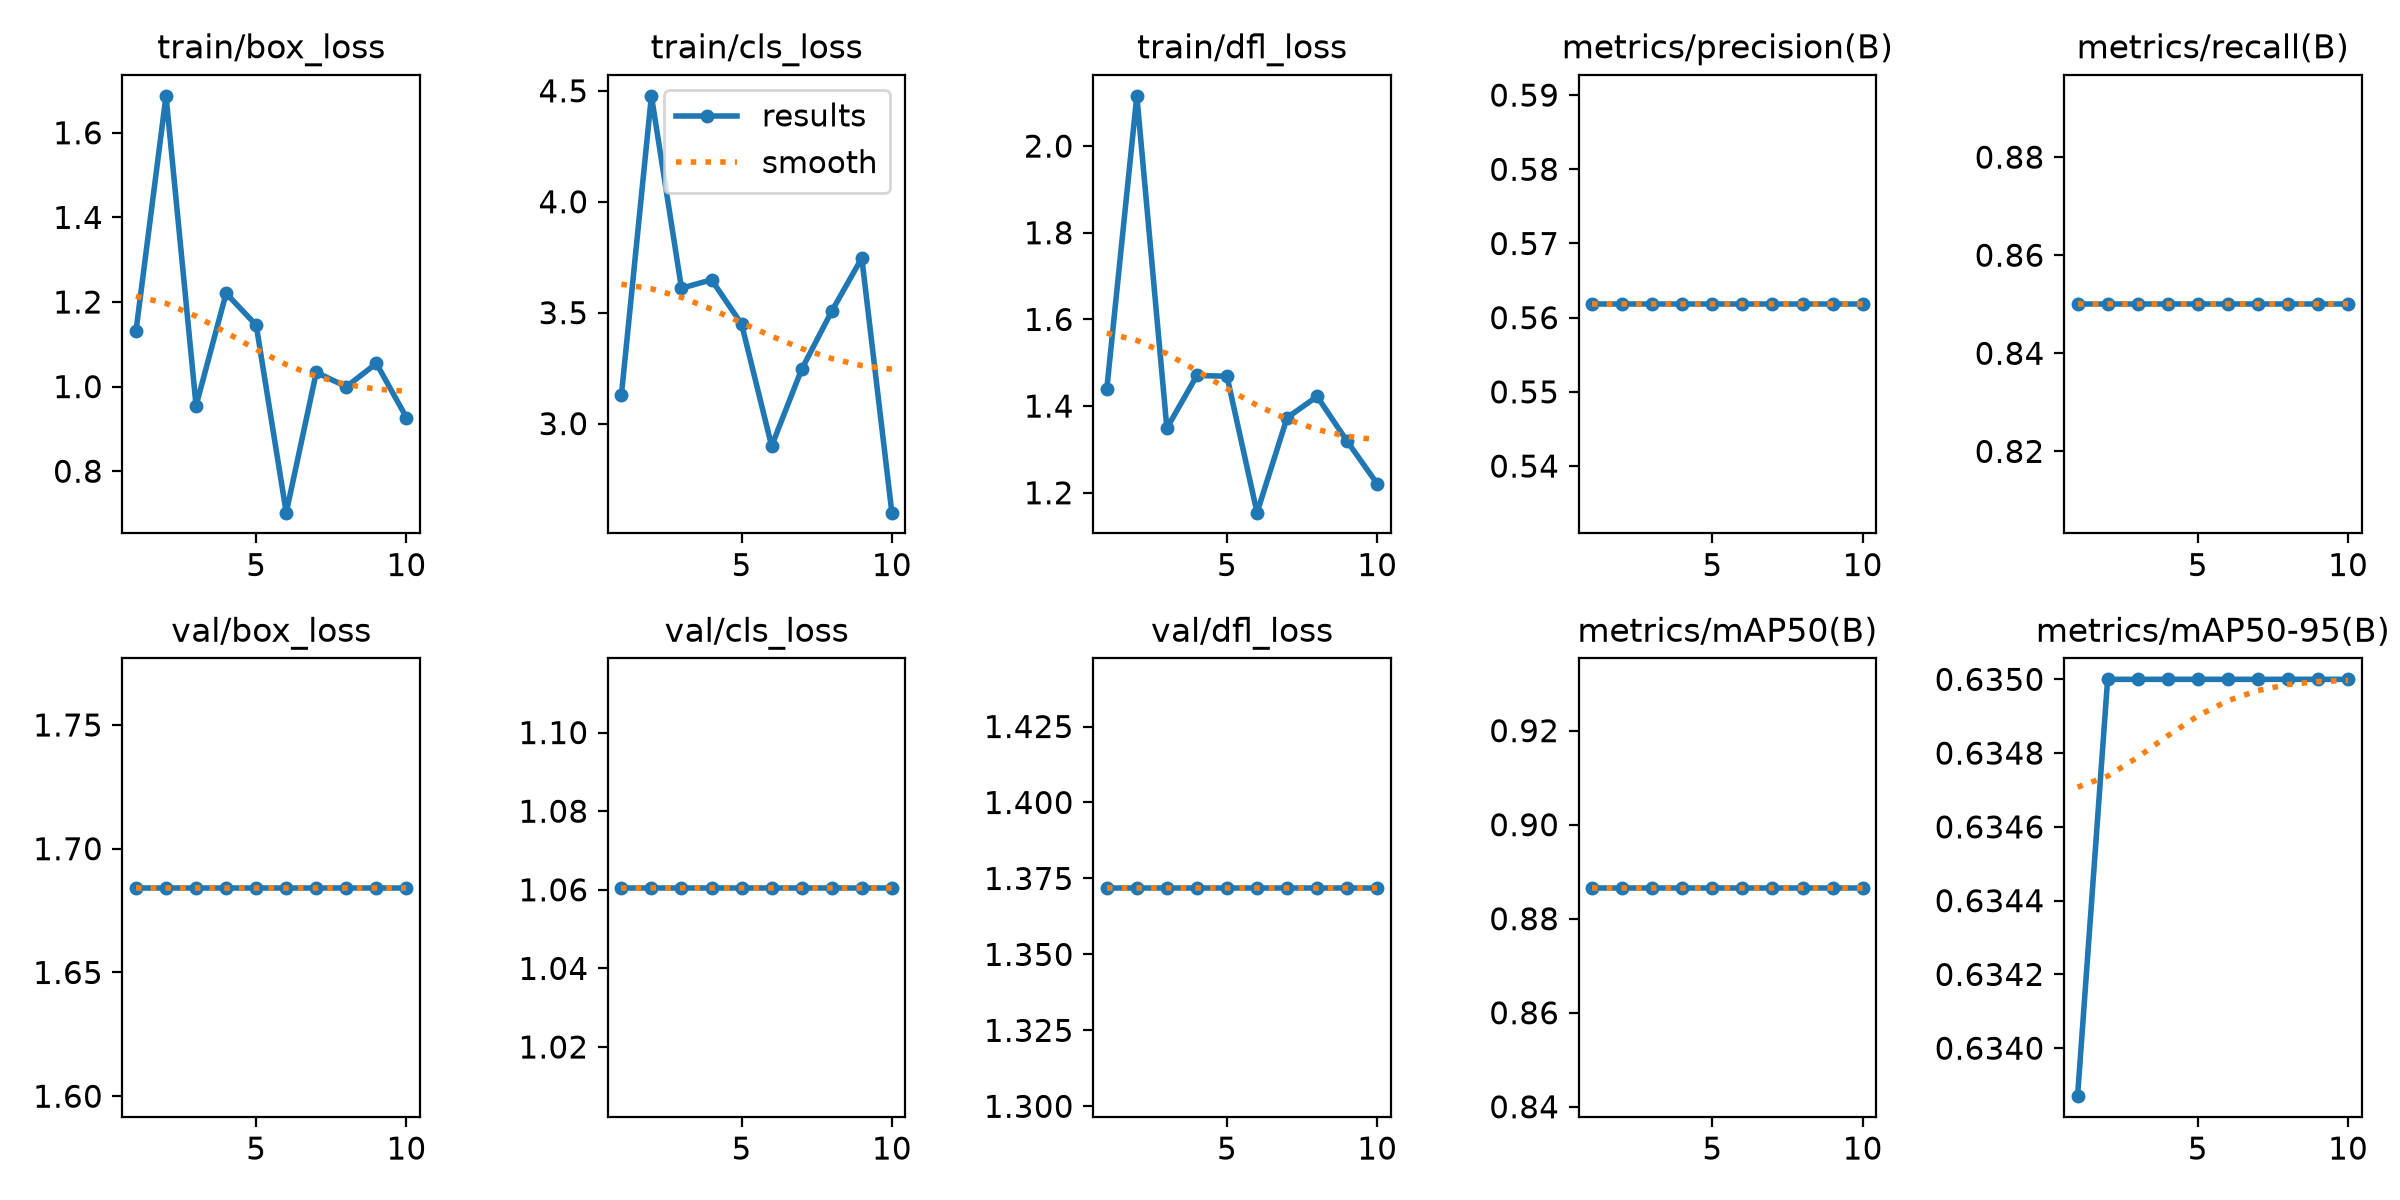

The data file committed next to this chart (first rows):
epoch, time, train/box_loss, train/cls_loss, train/dfl_loss, metrics/precision(B), metrics/recall(B), metrics/mAP50(B), metrics/mAP50-95(B), val/box_loss, val/cls_loss, val/dfl_loss, lr/pg0, lr/pg1, lr/pg2
1, 5.386, 1.131, 3.127, 1.439, 0.5618, 0.85, 0.8866, 0.6339, 1.684, 1.061, 1.372, 1.98333e-05, 1.98333e-05, 1.98333e-05
2, 5.593, 1.687, 4.477, 2.116, 0.5618, 0.85, 0.8866, 0.635, 1.684, 1.061, 1.372, 5.36095e-05, 5.36095e-05, 5.36095e-05
3, 5.792, 0.9549, 3.61, 1.349, 0.5618, 0.85, 0.8866, 0.635, 1.684, 1.061, 1.372, 7.95317e-05, 7.95317e-05, 7.95317e-05
4, 5.994, 1.221, 3.648, 1.471, 0.5618, 0.85, 0.8866, 0.635, 1.684, 1.061, 1.372, 8.3657e-05, 8.3657e-05, 8.3657e-05
5, 6.2, 1.145, 3.449, 1.469, 0.5618, 0.85, 0.8866, 0.635, 1.684, 1.061, 1.372, 7.1876e-05, 7.1876e-05, 7.1876e-05
6, 6.395, 0.7021, 2.899, 1.154, 0.5618, 0.85, 0.8866, 0.635, 1.684, 1.061, 1.372, 6.0095e-05, 6.0095e-05, 6.0095e-05
7, 6.59, 1.034, 3.245, 1.373, 0.5618, 0.85, 0.8866, 0.635, 1.684, 1.061, 1.372, 4.8314e-05, 4.8314e-05, 4.8314e-05
8, 6.789, 0.9998, 3.507, 1.422, 0.5618, 0.85, 0.8866, 0.635, 1.684, 1.061, 1.372, 3.6533e-05, 3.6533e-05, 3.6533e-05
9, 7, 1.055, 3.746, 1.319, 0.5618, 0.85, 0.8866, 0.635, 1.684, 1.061, 1.372, 2.4752e-05, 2.4752e-05, 2.4752e-05
10, 7.298, 0.9269, 2.599, 1.221, 0.5618, 0.85, 0.8866, 0.635, 1.684, 1.061, 1.372, 1.2971e-05, 1.2971e-05, 1.2971e-05
